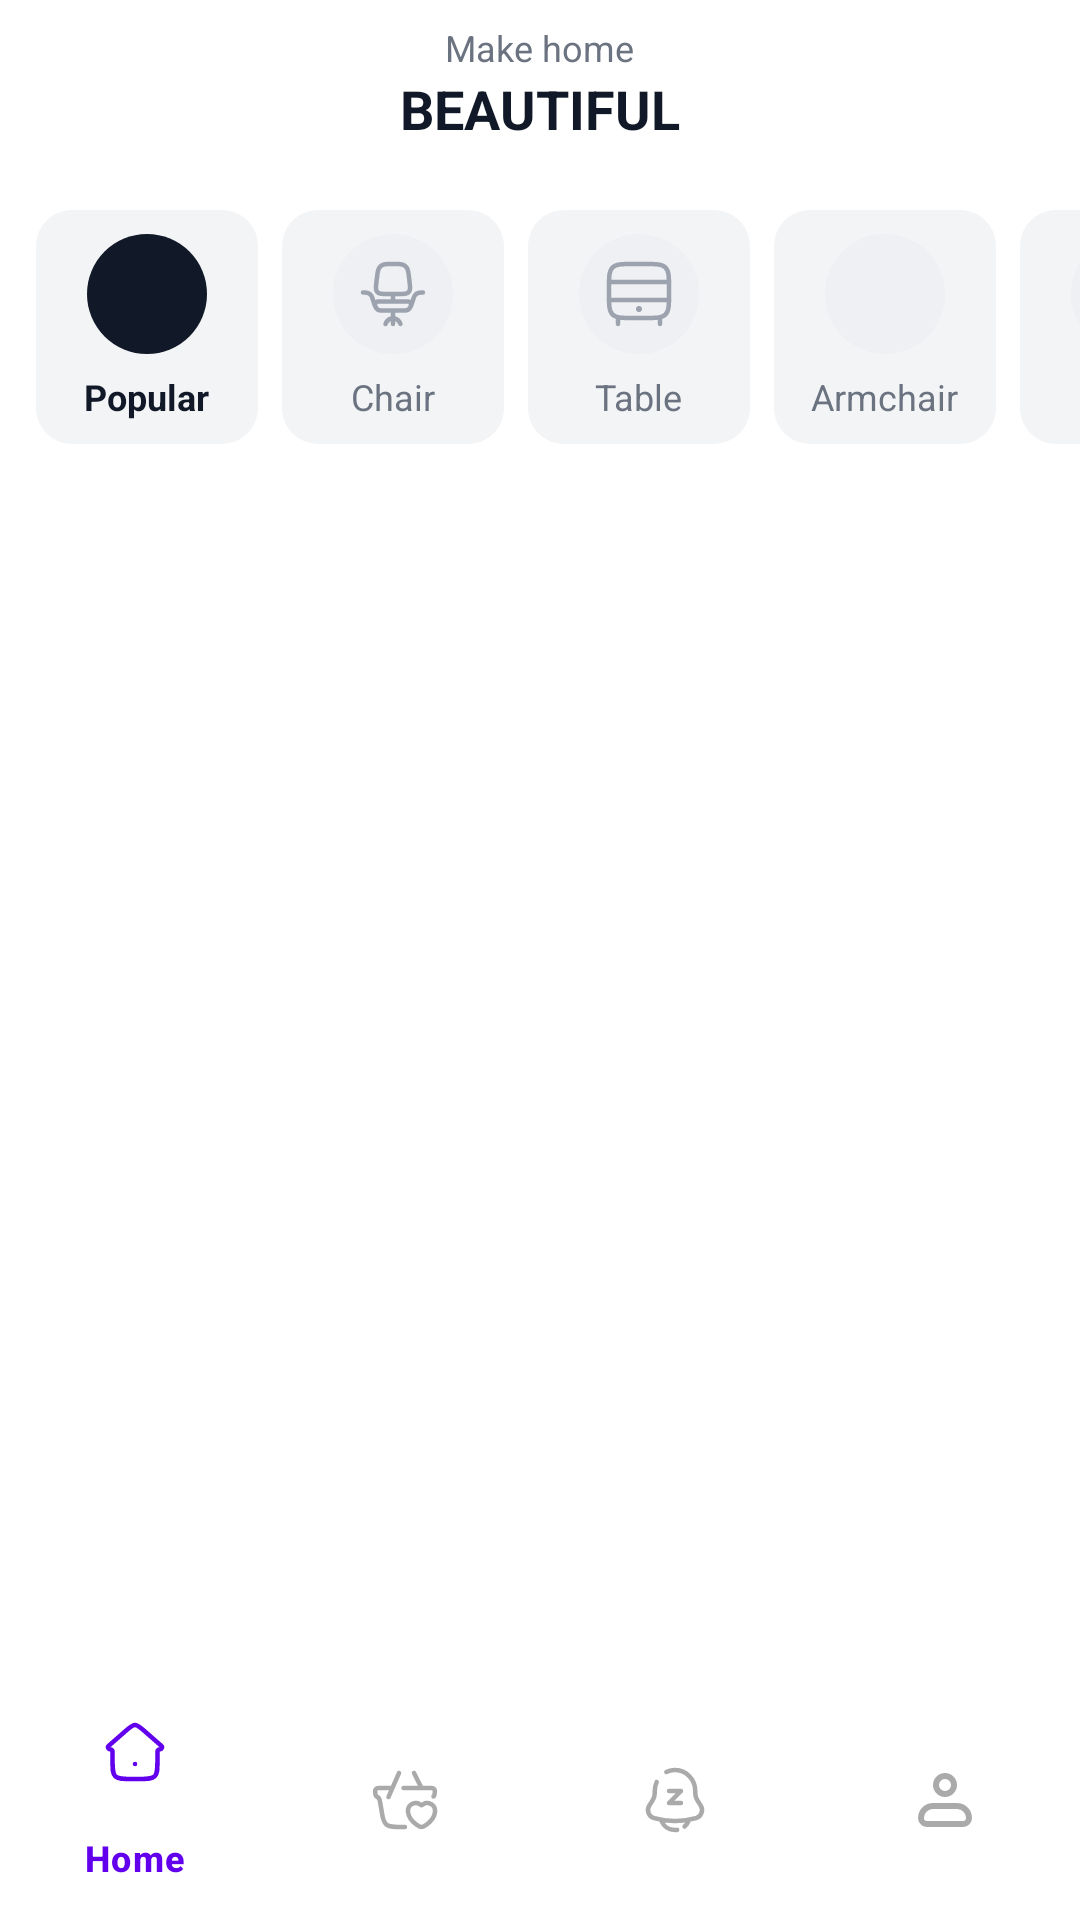

Layout XML and referenced resources for this Android screen:
<!-- AndroidManifest.xml: application theme Theme.NguyenMinhKhang -->
<!-- res/layout/activity_home.xml -->
<?xml version="1.0" encoding="utf-8"?>
<androidx.constraintlayout.widget.ConstraintLayout
    xmlns:android="http://schemas.android.com/apk/res/android"
    xmlns:app="http://schemas.android.com/apk/res-auto"
    android:layout_width="match_parent"
    android:layout_height="match_parent"
    android:background="@android:color/white"
    android:id="@+id/homeLayout">

  
  <androidx.constraintlayout.widget.ConstraintLayout
      android:id="@+id/topBar"
      android:layout_width="0dp"
      android:layout_height="56dp"
      android:paddingHorizontal="16dp"
      app:layout_constraintTop_toTopOf="parent"
      app:layout_constraintStart_toStartOf="parent"
      app:layout_constraintEnd_toEndOf="parent">

    <ImageView
        android:id="@+id/ivSearch"
        android:layout_width="24dp"
        android:layout_height="24dp"
        app:layout_constraintStart_toStartOf="parent"
        app:layout_constraintBottom_toBottomOf="parent"
        app:layout_constraintTop_toTopOf="parent"
        app:tint="#6B7280" />

    <LinearLayout
        android:id="@+id/titleBox"
        android:layout_width="wrap_content"
        android:layout_height="wrap_content"
        android:orientation="vertical"
        android:gravity="center"
        app:layout_constraintStart_toStartOf="parent"
        app:layout_constraintEnd_toEndOf="parent"
        app:layout_constraintTop_toTopOf="parent"
        app:layout_constraintBottom_toBottomOf="parent">

      <TextView
          android:layout_width="wrap_content"
          android:layout_height="wrap_content"
          android:text="Make home"
          android:textColor="#6B7280"
          android:textSize="12sp"/>

      <TextView
          android:layout_width="wrap_content"
          android:layout_height="wrap_content"
          android:text="BEAUTIFUL"
          android:textStyle="bold"
          android:textColor="#111827"
          android:textSize="18sp"/>
    </LinearLayout>

    <ImageView
        android:id="@+id/ivCartTop"
        android:layout_width="24dp"
        android:layout_height="24dp"

        app:layout_constraintEnd_toEndOf="parent"
        app:layout_constraintBottom_toBottomOf="parent"
        app:layout_constraintTop_toTopOf="parent"
        app:tint="#111827" />
  </androidx.constraintlayout.widget.ConstraintLayout>

  
  <HorizontalScrollView
      android:id="@+id/hsCategories"
      android:layout_width="0dp"
      android:layout_height="wrap_content"
      android:overScrollMode="never"
      android:scrollbars="none"
      android:layout_marginTop="8dp"
      app:layout_constraintTop_toBottomOf="@id/topBar"
      app:layout_constraintStart_toStartOf="parent"
      app:layout_constraintEnd_toEndOf="parent">

    <LinearLayout
        android:id="@+id/catRow"
        android:layout_width="wrap_content"
        android:layout_height="wrap_content"
        android:orientation="horizontal"
        android:paddingHorizontal="12dp"
        android:paddingVertical="6dp"
        android:dividerPadding="8dp">

      
      <LinearLayout
          android:layout_width="74dp"
          android:layout_height="78dp"
          android:orientation="vertical"
          android:gravity="center"
          android:background="@drawable/bg_cat_chip"
          android:padding="8dp"
          android:layout_marginEnd="8dp">

        <ImageView
            android:layout_width="40dp"
            android:layout_height="40dp"
            android:background="@drawable/bg_cat_icon_selected"
            android:padding="8dp"
            app:tint="@android:color/white" />

        <TextView
            android:layout_width="wrap_content"
            android:layout_height="wrap_content"
            android:text="Popular"
            android:textStyle="bold"
            android:textSize="12sp"
            android:textColor="#111827"
            android:layout_marginTop="6dp"/>
      </LinearLayout>

      
      <LinearLayout
          android:layout_width="74dp"
          android:layout_height="78dp"
          android:orientation="vertical"
          android:gravity="center"
          android:background="@drawable/bg_cat_chip"
          android:padding="8dp"
          android:layout_marginEnd="8dp">

        <ImageView
            android:layout_width="40dp"
            android:layout_height="40dp"
            android:background="@drawable/bg_cat_icon_unselected"
            android:padding="8dp"
            android:src="@drawable/ic_chair"
            app:tint="#9CA3AF" />

        <TextView
            android:layout_width="wrap_content"
            android:layout_height="wrap_content"
            android:text="Chair"
            android:textSize="12sp"
            android:textColor="#6B7280"
            android:layout_marginTop="6dp"/>
      </LinearLayout>

      
      <LinearLayout
          android:layout_width="74dp"
          android:layout_height="78dp"
          android:orientation="vertical"
          android:gravity="center"
          android:background="@drawable/bg_cat_chip"
          android:padding="8dp"
          android:layout_marginEnd="8dp">

        <ImageView
            android:layout_width="40dp"
            android:layout_height="40dp"
            android:background="@drawable/bg_cat_icon_unselected"
            android:padding="8dp"
            android:src="@drawable/ic_table"
            app:tint="#9CA3AF" />

        <TextView
            android:layout_width="wrap_content"
            android:layout_height="wrap_content"
            android:text="Table"
            android:textSize="12sp"
            android:textColor="#6B7280"
            android:layout_marginTop="6dp"/>
      </LinearLayout>

      
      <LinearLayout
          android:layout_width="74dp"
          android:layout_height="78dp"
          android:orientation="vertical"
          android:gravity="center"
          android:background="@drawable/bg_cat_chip"
          android:padding="8dp"
          android:layout_marginEnd="8dp">

        <ImageView
            android:layout_width="40dp"
            android:layout_height="40dp"
            android:background="@drawable/bg_cat_icon_unselected"
            android:padding="8dp"
            app:tint="#9CA3AF" />

        <TextView
            android:layout_width="wrap_content"
            android:layout_height="wrap_content"
            android:text="Armchair"
            android:textSize="12sp"
            android:textColor="#6B7280"
            android:layout_marginTop="6dp"/>
      </LinearLayout>

      
      <LinearLayout
          android:layout_width="74dp"
          android:layout_height="78dp"
          android:orientation="vertical"
          android:gravity="center"
          android:background="@drawable/bg_cat_chip"
          android:padding="8dp"
          android:layout_marginEnd="8dp">

        <ImageView
            android:layout_width="40dp"
            android:layout_height="40dp"
            android:background="@drawable/bg_cat_icon_unselected"
            android:padding="8dp"
            android:src="@drawable/ic_bed"
            app:tint="#9CA3AF" />

        <TextView
            android:layout_width="wrap_content"
            android:layout_height="wrap_content"
            android:text="Bed"
            android:textSize="12sp"
            android:textColor="#6B7280"
            android:layout_marginTop="6dp"/>
      </LinearLayout>

      
      <LinearLayout
          android:layout_width="74dp"
          android:layout_height="78dp"
          android:orientation="vertical"
          android:gravity="center"
          android:background="@drawable/bg_cat_chip"
          android:padding="8dp">

        <ImageView
            android:layout_width="40dp"
            android:layout_height="40dp"
            android:background="@drawable/bg_cat_icon_unselected"
            android:padding="8dp"
            android:src="@drawable/ic_lamp"
            app:tint="#9CA3AF" />

        <TextView
            android:layout_width="wrap_content"
            android:layout_height="wrap_content"
            android:text="Lamp"
            android:textSize="12sp"
            android:textColor="#6B7280"
            android:layout_marginTop="6dp"/>
      </LinearLayout>

    </LinearLayout>
  </HorizontalScrollView>

  

  

  <androidx.recyclerview.widget.RecyclerView
      android:id="@+id/recyclerProducts"
      android:layout_width="0dp"
      android:layout_height="0dp"
      android:padding="8dp"
      app:layout_constraintBottom_toTopOf="@id/bottomNav"
      app:layout_constraintEnd_toEndOf="parent"
      app:layout_constraintHorizontal_bias="1.0"
      app:layout_constraintStart_toStartOf="parent"
      app:layout_constraintTop_toBottomOf="@id/hsCategories"
      app:layout_constraintVertical_bias="0.299" />

  <com.google.android.material.bottomnavigation.BottomNavigationView
      android:id="@+id/bottomNav"
      android:layout_width="0dp"
      android:layout_height="wrap_content"
      android:background="@android:color/white"
      app:itemIconTint="@color/bottom_nav_color"
      app:itemTextColor="@color/bottom_nav_color"
      app:menu="@menu/bottom_nav_menu"
      app:layout_constraintBottom_toBottomOf="parent"
      app:layout_constraintStart_toStartOf="parent"
      app:layout_constraintEnd_toEndOf="parent"/>
</androidx.constraintlayout.widget.ConstraintLayout>
<!-- resources referenced by this layout -->
<resources>
  <!-- drawable bg_cat_chip (drawable) -->
  <?xml version="1.0" encoding="utf-8"?>
  <shape xmlns:android="http://schemas.android.com/apk/res/android" android:shape="rectangle">
      <solid android:color="#F3F4F6"/>
      <corners android:radius="12dp"/>
  </shape>
  <!-- drawable bg_cat_icon_selected (drawable) -->
  <?xml version="1.0" encoding="utf-8"?>
  <shape xmlns:android="http://schemas.android.com/apk/res/android" android:shape="oval">
      <solid android:color="#111827"/>
  </shape>
  <!-- drawable bg_cat_icon_unselected (drawable) -->
  <?xml version="1.0" encoding="utf-8"?>
  <shape xmlns:android="http://schemas.android.com/apk/res/android" android:shape="oval">
      <solid android:color="#EEF0F3"/>
  </shape>
  <!-- drawable ic_table (drawable) -->
  <vector xmlns:android="http://schemas.android.com/apk/res/android"
      android:width="512dp"
      android:height="512dp"
      android:viewportWidth="24"
      android:viewportHeight="24">
    <path
        android:pathData="M19,22v-1.5M5,22v-1.5"
        android:strokeWidth="1.5"
        android:fillColor="#00000000"
        android:strokeColor="#000000"
        android:strokeLineCap="round"/>
    <path
        android:pathData="M13,17a1,1 0,1 1,-2 0a1,1 0,0 1,2 0Z"
        android:fillColor="#000000"/>
    <path
        android:pathData="M2,10c0,-3.771 0,-5.657 1.172,-6.828C4.343,2 6.229,2 10,2h4c3.771,0 5.657,0 6.828,1.172C22,4.343 22,6.229 22,10v2c0,3.771 0,5.657 -1.172,6.828C19.657,20 17.771,20 14,20h-4c-3.771,0 -5.657,0 -6.828,-1.172C2,17.657 2,15.771 2,12v-2Z"
        android:strokeWidth="1.5"
        android:fillColor="#00000000"
        android:strokeColor="#000000"/>
    <path
        android:pathData="M2,14h20M2,8h20"
        android:strokeWidth="1.5"
        android:fillColor="#00000000"
        android:strokeColor="#000000"
        android:strokeLineCap="round"/>
  </vector>
  <style name="Theme.NguyenMinhKhang" parent="Base.Theme.NguyenMinhKhang" />
  <style name="Base.Theme.NguyenMinhKhang" parent="Theme.Material3.DayNight.NoActionBar">
          
          
      </style>
</resources>
